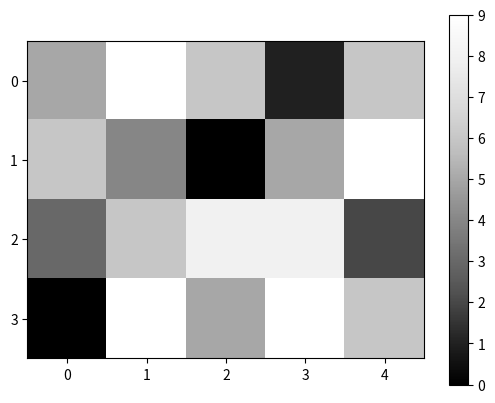
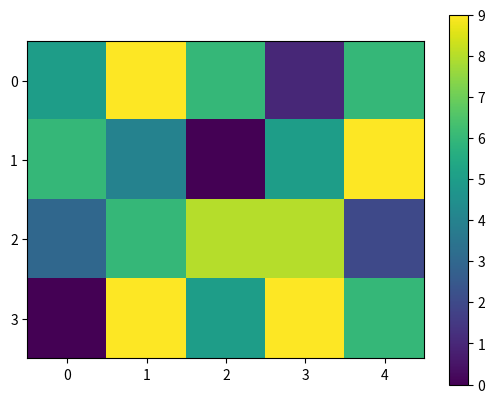

The matplotlib source for these figures, in order:
 
import numpy as np
import matplotlib.pyplot as plt

A = np.asarray([[5, 9, 6, 1, 6], [6, 4, 0, 5, 9],
                [3, 6, 8, 8, 2], [0, 9, 5, 9, 6]])

plt.imshow(A, cmap='Greys_r')
plt.yticks([0, 1, 2, 3])
plt.colorbar()
plt.savefig('Figure_1a.png', bbox_inches='tight')

plt.figure(2)
plt.imshow(A)
plt.yticks([0, 1, 2, 3])
plt.colorbar()
plt.savefig('Figure_1b.png', bbox_inches='tight')
plt.show()

